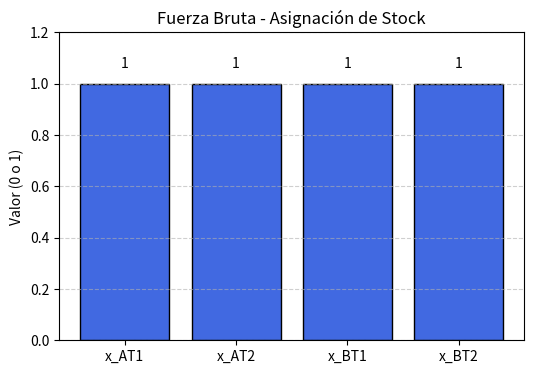

Source code (Python):
# brute_force_solver.py

import itertools
import os
import pandas as pd
import matplotlib.pyplot as plt

# Variables binarias
variables = ["x_AT1", "x_AT2", "x_BT1", "x_BT2"]

# Explorar todas las combinaciones binarias (2^4)
soluciones = []
for bits in itertools.product([0, 1], repeat=4):
    x_AT1, x_AT2, x_BT1, x_BT2 = bits

    # Restricciones
    if x_AT1 + x_AT2 > 2: continue
    if x_BT1 + x_BT2 > 2: continue
    if x_AT1 + x_BT1 < 2: continue
    if x_AT2 + x_BT2 < 2: continue

    # Función objetivo
    costo = 2 * x_AT1 + 3 * x_AT2 + 4 * x_BT1 + 1 * x_BT2

    soluciones.append({
        "x_AT1": x_AT1, "x_AT2": x_AT2,
        "x_BT1": x_BT1, "x_BT2": x_BT2,
        "costo": costo
    })

# Convertir a DataFrame
df = pd.DataFrame(soluciones)
mejor = df.sort_values(by="costo").head(1)

print("=== SOLUCIÓN FUERZA BRUTA ===")
print(mejor.to_string(index=False))

# === Guardar en CSV ===
results_dir = "quantum_models/results"
os.makedirs(results_dir, exist_ok=True)
df.to_csv(os.path.join(results_dir, "brute_force_output.csv"), index=False)

# === Guardar gráfico ===
valores = mejor.iloc[0][variables].values

plt.figure(figsize=(6, 4))
bars = plt.bar(variables, valores, color='royalblue', edgecolor='black')
plt.ylim(0, 1.2)
plt.title("Fuerza Bruta - Asignación de Stock")
plt.ylabel("Valor (0 o 1)")
plt.grid(axis='y', linestyle='--', alpha=0.6)

# Añadir texto sobre barras
for i, val in enumerate(valores):
    plt.text(i, val + 0.05, f"{int(val)}", ha='center', va='bottom', fontsize=10)

img_path = os.path.join(results_dir, "brute_force_solution.png")
plt.savefig(img_path)
plt.show()
